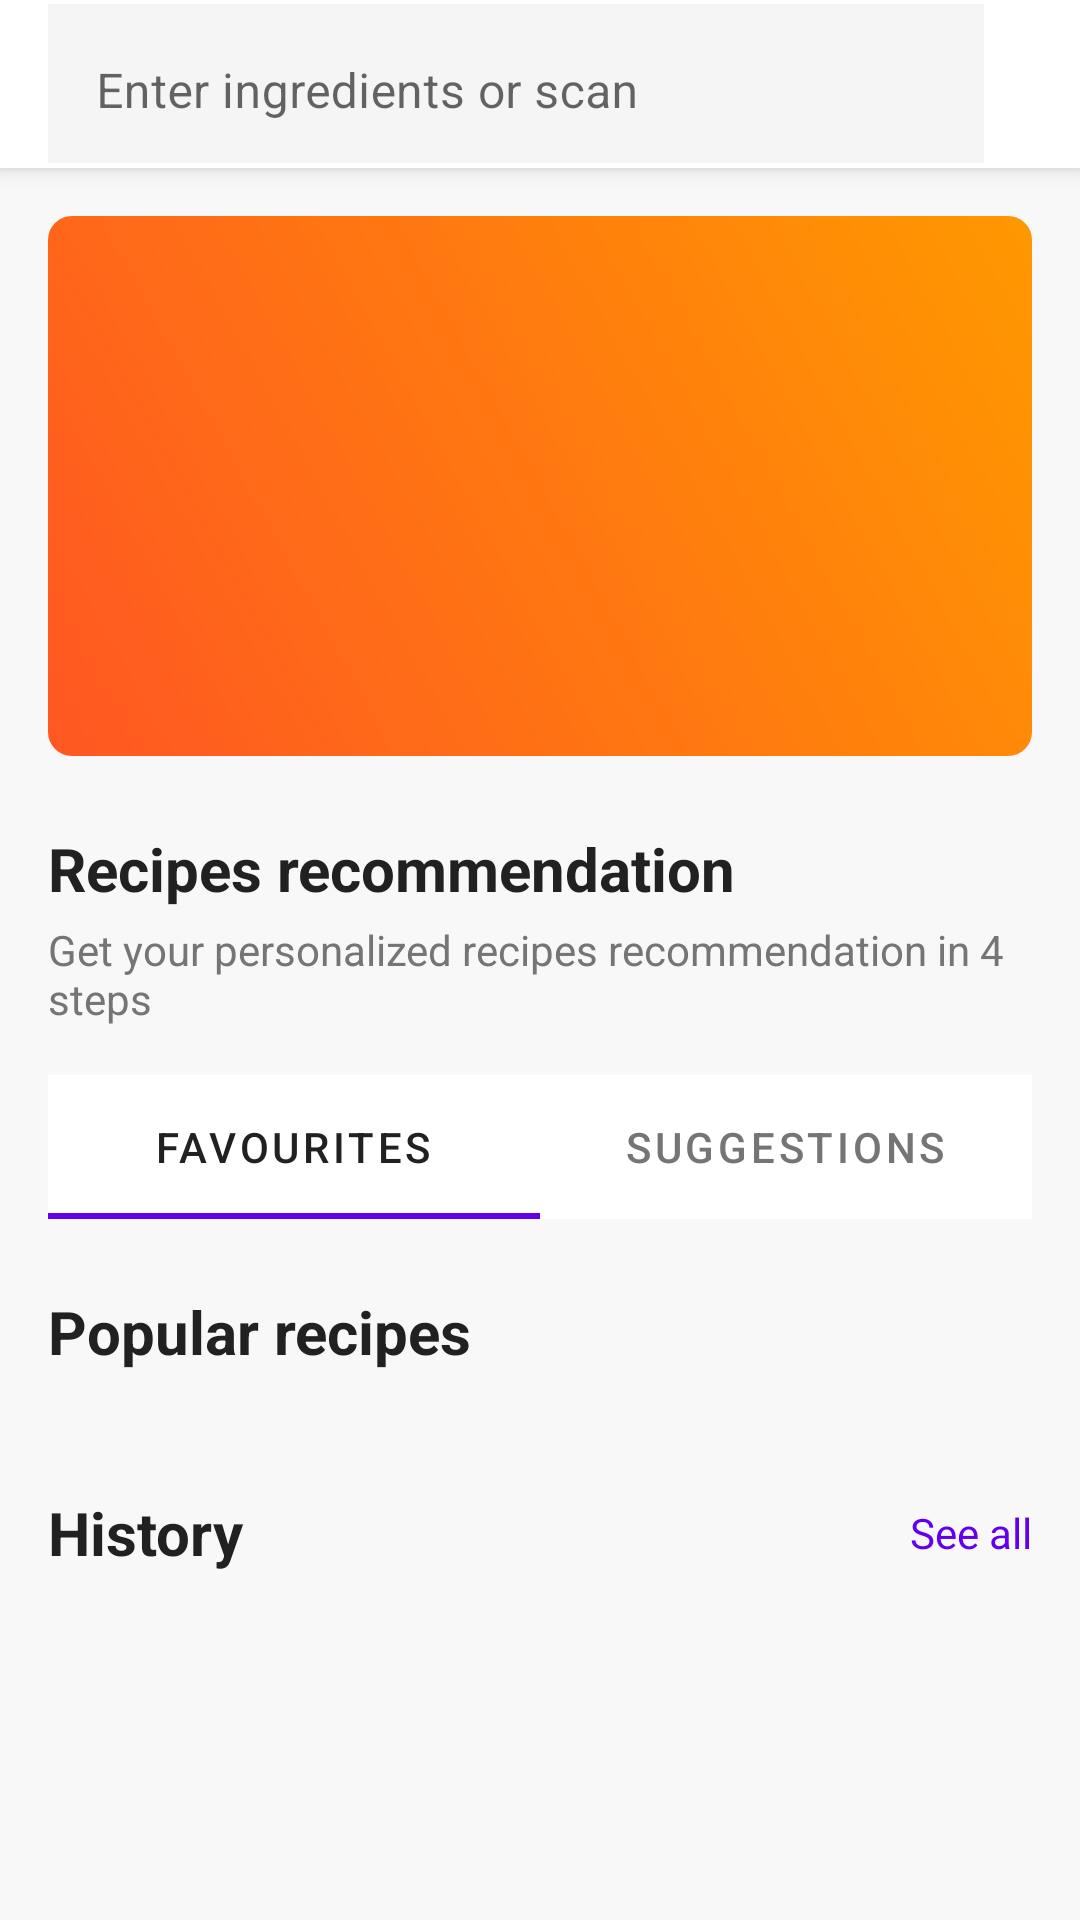

Reconstruct the res/layout file that produces this screen, plus the resources it refers to.
<!-- AndroidManifest.xml: application theme Theme.RecipeApp -->
<!-- res/layout/activity_home.xml -->
<?xml version="1.0" encoding="utf-8"?>
<androidx.coordinatorlayout.widget.CoordinatorLayout xmlns:android="http://schemas.android.com/apk/res/android"
    xmlns:app="http://schemas.android.com/apk/res-auto"
    android:layout_width="match_parent"
    android:layout_height="match_parent"
    android:background="@color/background_light">

    <com.google.android.material.appbar.AppBarLayout
        android:layout_width="match_parent"
        android:layout_height="wrap_content"
        android:background="@color/white"
        android:elevation="0dp">

        <androidx.appcompat.widget.Toolbar
            android:id="@+id/toolbar"
            android:layout_width="match_parent"
            android:layout_height="?attr/actionBarSize"
            android:paddingStart="16dp"
            android:paddingEnd="16dp">

            <com.google.android.material.textfield.TextInputLayout
                android:id="@+id/searchInputLayout"
                android:layout_width="match_parent"
                android:layout_height="wrap_content"
                android:background="@color/light_gray"
                app:boxStrokeWidth="0dp"
                app:boxStrokeWidthFocused="0dp"
                app:startIconDrawable="@drawable/ic_search"
                app:endIconMode="clear_text"
                style="@style/Widget.MaterialComponents.TextInputLayout.OutlinedBox.Dense">

                <com.google.android.material.textfield.TextInputEditText
                    android:id="@+id/searchInput"
                    android:layout_width="match_parent"
                    android:layout_height="wrap_content"
                    android:hint="@string/search_hint"
                    android:inputType="text"
                    android:background="@null"/>

            </com.google.android.material.textfield.TextInputLayout>

        </androidx.appcompat.widget.Toolbar>

    </com.google.android.material.appbar.AppBarLayout>

    <androidx.core.widget.NestedScrollView
        android:layout_width="match_parent"
        android:layout_height="match_parent"
        app:layout_behavior="@string/appbar_scrolling_view_behavior">

        <LinearLayout
            android:layout_width="match_parent"
            android:layout_height="wrap_content"
            android:orientation="vertical"
            android:padding="16dp">

            <ImageView
                android:id="@+id/bannerImage"
                android:layout_width="match_parent"
                android:layout_height="180dp"
                android:scaleType="centerCrop"
                android:src="@drawable/recipe_banner"
                android:contentDescription="@string/recipe_banner"/>

            <TextView
                android:layout_width="match_parent"
                android:layout_height="wrap_content"
                android:layout_marginTop="24dp"
                android:text="Recipes recommendation"
                android:textColor="@color/text_primary"
                android:textSize="20sp"
                android:textStyle="bold"/>

            <TextView
                android:layout_width="match_parent"
                android:layout_height="wrap_content"
                android:layout_marginTop="4dp"
                android:text="Get your personalized recipes recommendation in 4 steps"
                android:textColor="@color/text_secondary"
                android:textSize="14sp"/>

            <com.google.android.material.tabs.TabLayout
                android:id="@+id/tabLayout"
                android:layout_width="match_parent"
                android:layout_height="wrap_content"
                android:layout_marginTop="16dp"
                app:tabMode="fixed"
                app:tabGravity="fill"
                app:tabTextColor="@color/text_secondary"
                app:tabSelectedTextColor="@color/text_primary"
                app:tabIndicatorColor="@color/primary">

                <com.google.android.material.tabs.TabItem
                    android:layout_width="wrap_content"
                    android:layout_height="wrap_content"
                    android:text="Favourites"/>

                <com.google.android.material.tabs.TabItem
                    android:layout_width="wrap_content"
                    android:layout_height="wrap_content"
                    android:text="Suggestions"/>

            </com.google.android.material.tabs.TabLayout>

            <TextView
                android:layout_width="match_parent"
                android:layout_height="wrap_content"
                android:layout_marginTop="24dp"
                android:text="Popular recipes"
                android:textColor="@color/text_primary"
                android:textSize="20sp"
                android:textStyle="bold"/>

            <androidx.recyclerview.widget.RecyclerView
                android:id="@+id/popularRecipesRecyclerView"
                android:layout_width="match_parent"
                android:layout_height="wrap_content"
                android:layout_marginTop="16dp"
                android:clipToPadding="false"
                android:orientation="horizontal"
                android:paddingStart="0dp"
                android:paddingEnd="16dp"/>

            <LinearLayout
                android:layout_width="match_parent"
                android:layout_height="wrap_content"
                android:layout_marginTop="24dp"
                android:orientation="horizontal"
                android:gravity="center_vertical">

                <TextView
                    android:layout_width="0dp"
                    android:layout_height="wrap_content"
                    android:layout_weight="1"
                    android:text="History"
                    android:textColor="@color/text_primary"
                    android:textSize="20sp"
                    android:textStyle="bold"/>

                <TextView
                    android:id="@+id/seeAllHistory"
                    android:layout_width="wrap_content"
                    android:layout_height="wrap_content"
                    android:text="See all"
                    android:textColor="@color/primary"
                    android:textSize="14sp"/>

            </LinearLayout>

            <androidx.recyclerview.widget.RecyclerView
                android:id="@+id/historyRecyclerView"
                android:layout_width="match_parent"
                android:layout_height="wrap_content"
                android:layout_marginTop="16dp"
                android:clipToPadding="false"/>

        </LinearLayout>

    </androidx.core.widget.NestedScrollView>

</androidx.coordinatorlayout.widget.CoordinatorLayout>
<!-- resources referenced by this layout -->
<resources>
  <color name="background_light">#FFF8F8F8</color>
  <color name="light_gray">#FFF5F5F5</color>
  <color name="primary">#FF6200EE</color>
  <color name="text_primary">#FF212121</color>
  <color name="text_secondary">#FF757575</color>
  <color name="white">#FFFFFFFF</color>
  <!-- drawable recipe_banner (drawable) -->
  <?xml version="1.0" encoding="utf-8"?>
  <shape xmlns:android="http://schemas.android.com/apk/res/android"
      android:shape="rectangle">
      <gradient
          android:angle="45"
          android:endColor="#FF9800"
          android:startColor="#FF5722"
          android:type="linear" />
      <corners android:radius="8dp" />
  </shape>
  <string name="recipe_banner">Recipe of the Day</string>
  <string name="search_hint">Enter ingredients or scan</string>
  <style name="Theme.RecipeApp" parent="Theme.MaterialComponents.DayNight.NoActionBar">
          
          <item name="colorPrimary">@color/purple_500</item>
          <item name="colorPrimaryVariant">@color/purple_700</item>
          <item name="colorOnPrimary">@color/white</item>
          
          
          <item name="colorSecondary">@color/teal_200</item>
          <item name="colorSecondaryVariant">@color/teal_700</item>
          <item name="colorOnSecondary">@color/black</item>
          
          
          <item name="android:statusBarColor">?attr/colorPrimaryVariant</item>
          
          
          <item name="android:textColorPrimary">@color/text_primary</item>
          <item name="android:textColorSecondary">@color/text_secondary</item>
          
          
          <item name="android:windowBackground">@color/background_color</item>
          
          
          <item name="materialButtonStyle">@style/Widget.MaterialComponents.Button</item>
          <item name="materialButtonOutlinedStyle">@style/Widget.MaterialComponents.Button.OutlinedButton</item>
      </style>
  <color name="purple_500">#FF6200EE</color>
  <color name="purple_700">#FF3700B3</color>
  <color name="teal_200">#FF03DAC5</color>
  <color name="teal_700">#FF018786</color>
  <color name="black">#FF000000</color>
  <color name="background_color">#FFFFFF</color>
</resources>
